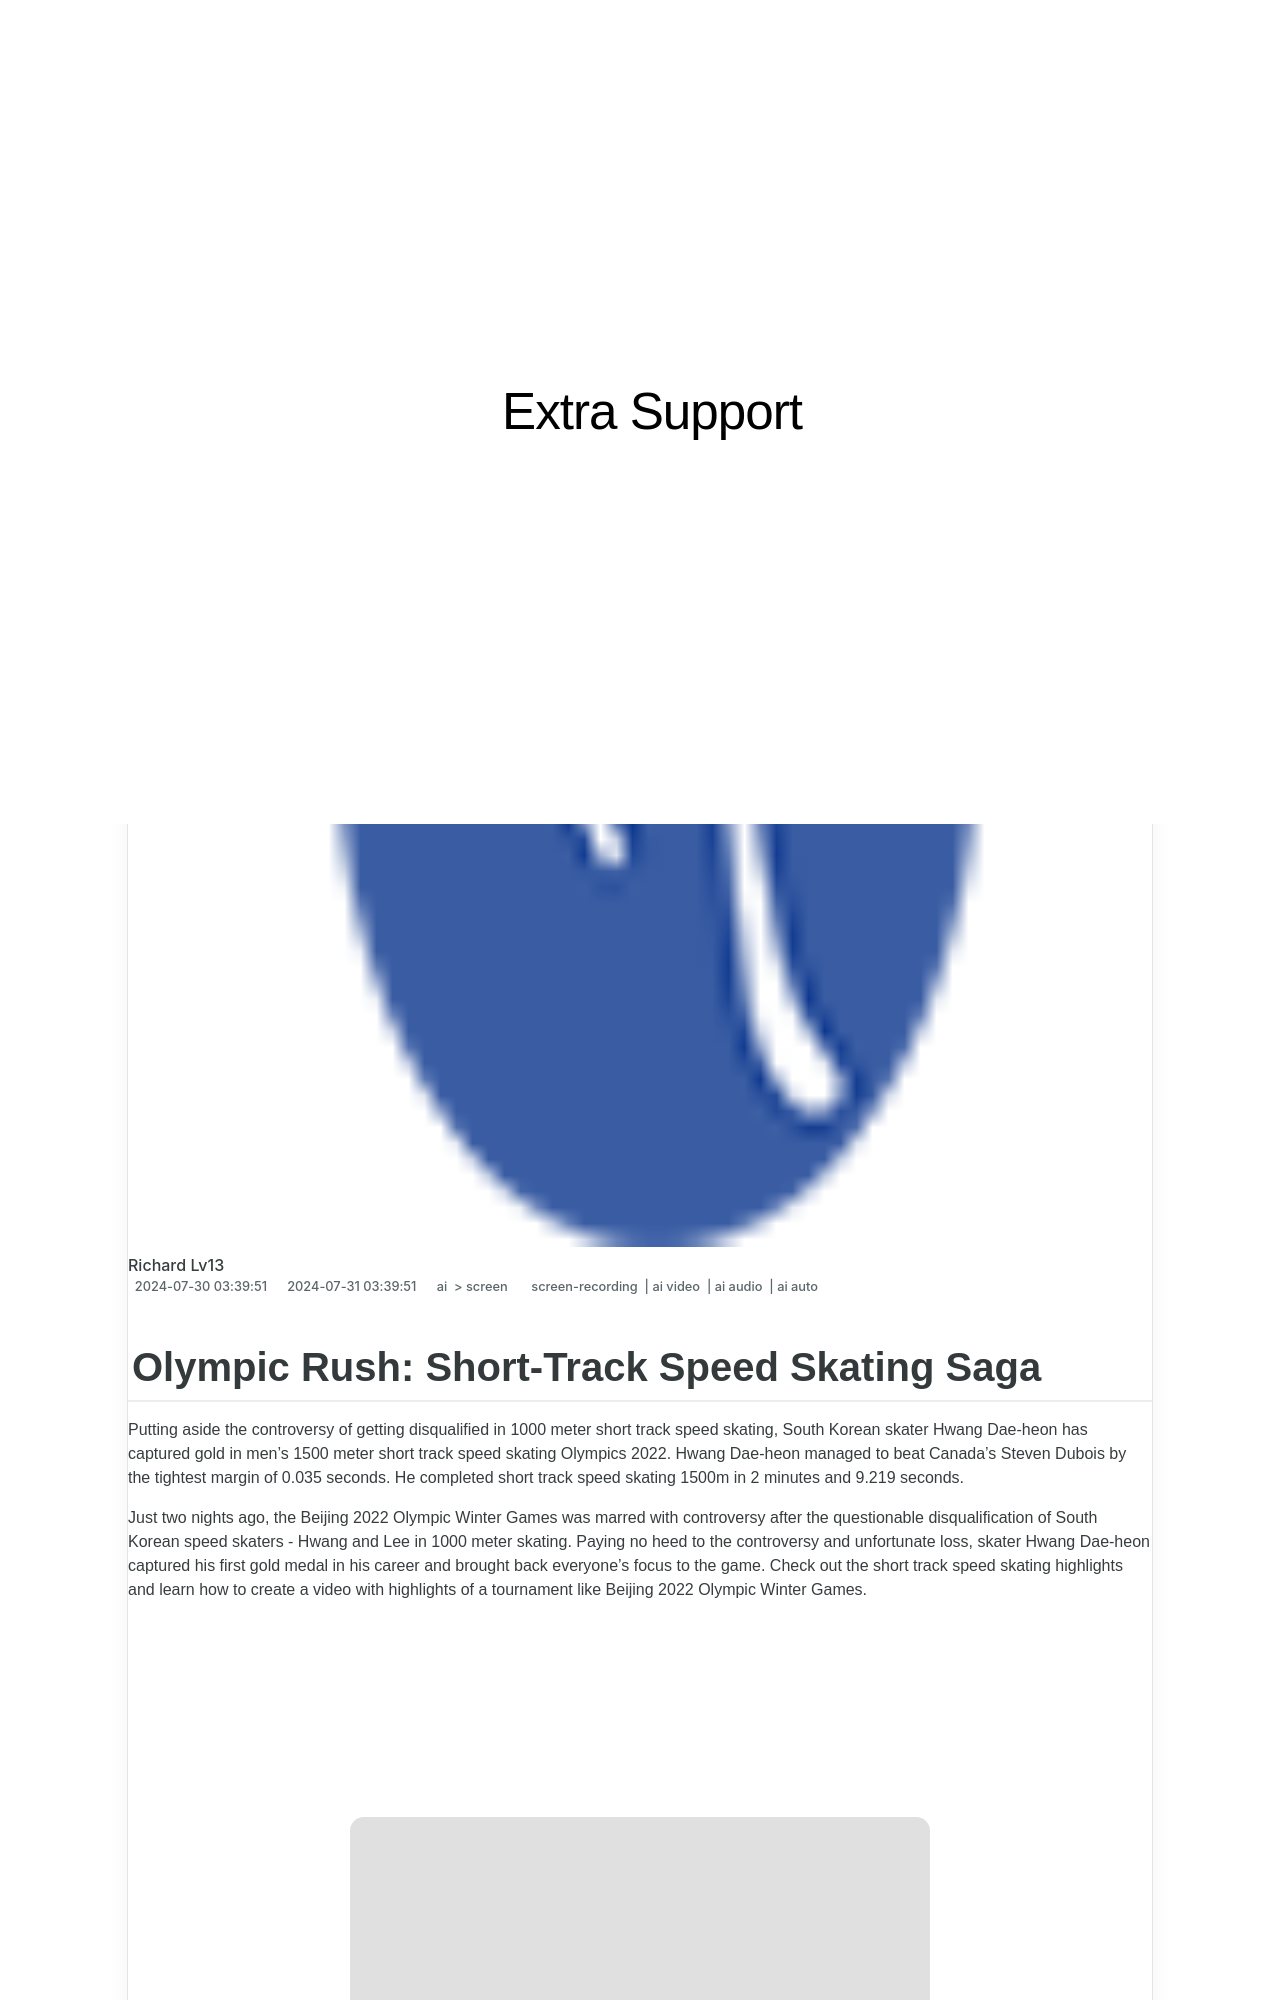

repository: techidaily/site-extra-support · page: olympic-rush-short-track-speed-skating-saga-for-2024/index.html · generator: jekyll

---
title: "\"Olympic Rush  Short-Track Speed Skating Saga for 2024\""
date: 2024-07-30T03:39:51.503Z
updated: 2024-07-31T03:39:51.503Z
tags: 
  - screen-recording
  - ai video
  - ai audio
  - ai auto
categories: 
  - ai
  - screen
description: "\"This Article Describes Olympic Rush: Short-Track Speed Skating Saga for 2024\""
excerpt: "\"This Article Describes Olympic Rush: Short-Track Speed Skating Saga for 2024\""
keywords: "\"Olympic Speed Skating,OlyRush Short Track,Speedy Olympics Sprints,Track & Field Sports,Speed Skate Champions,Short-Track Rush Games,Skating Rush for the Games\""
thumbnail: https://thmb.techidaily.com/cb70e57700d07e1f21d91f89b112cf1e7299f5606065c397aa28c9965f8c1a6d.jpg
---
